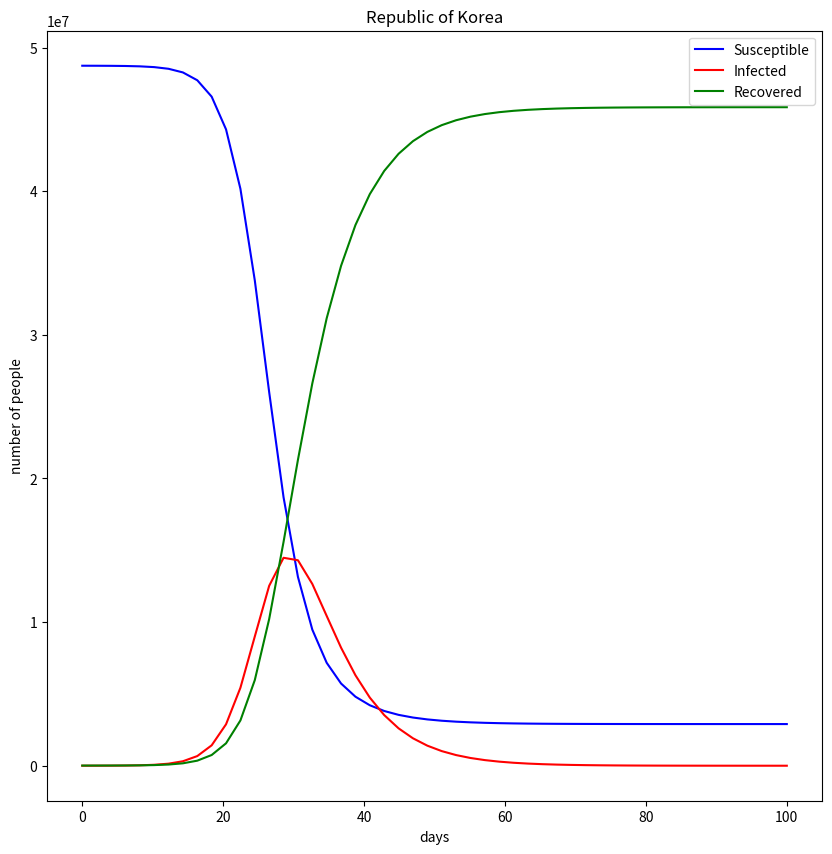

The script that saved this image:
import numpy as np 
import matplotlib.pylab as plt
from scipy.integrate import odeint

def SIR(x, t, beta, theta, N): # t = 시간(일), beta = 감염의 효과율, theta = 회복률 = 잠복기간의 역수

    s = x[0] # 전체 취약자수
    i = x[1] # 전체 감염자수
    r = x[2] # 전체 회복자수

    dsdt = -beta*s*i #시간에 따른 취약자수 변화율
    didt = beta*s*i - theta*i #시간에 따른 감염자수 변화율
    drdt = theta*i #시간에 따른 회복자수 변화율

    y = [dsdt, didt, drdt]
    return y

covid_19_R0 = 3 #코로나 바이러스 기초감염재생산수 = 2.2 ~ 3.3 이지만 임의로 3으로 지정함

theta_input = 1/5.2 #코로나 바이러스 잠복기간 = 약 5.2일 -- 회복률은 잠복기간의 역수인 1/5.2
Population_input = 48750000 #모집단 인구
beta_input = theta_input*covid_19_R0/(Population_input - 12904) # beta = theta*R0/S
t_input = np.linspace(0, 100) #시간 범위 설정(가로축 범위 설정)
x_input = [Population_input-12984, 1300, 11684] # 차례대로 S, I, R

#print(t_input) --> t값

result = odeint(SIR, x_input, t_input, args=(beta_input, theta_input, Population_input))
# 적분 

plt.figure(figsize=(10,10))
plt.plot(t_input, result[:,0], 'b', label='Susceptible')
plt.plot(t_input, result[:,1], 'r', label='Infected')
plt.plot(t_input, result[:,2], 'g', label='Recovered')
plt.xlabel('days')
plt.ylabel('number of people')
plt.title('Republic of Korea')
plt.legend(loc="upper right")
plt.show()